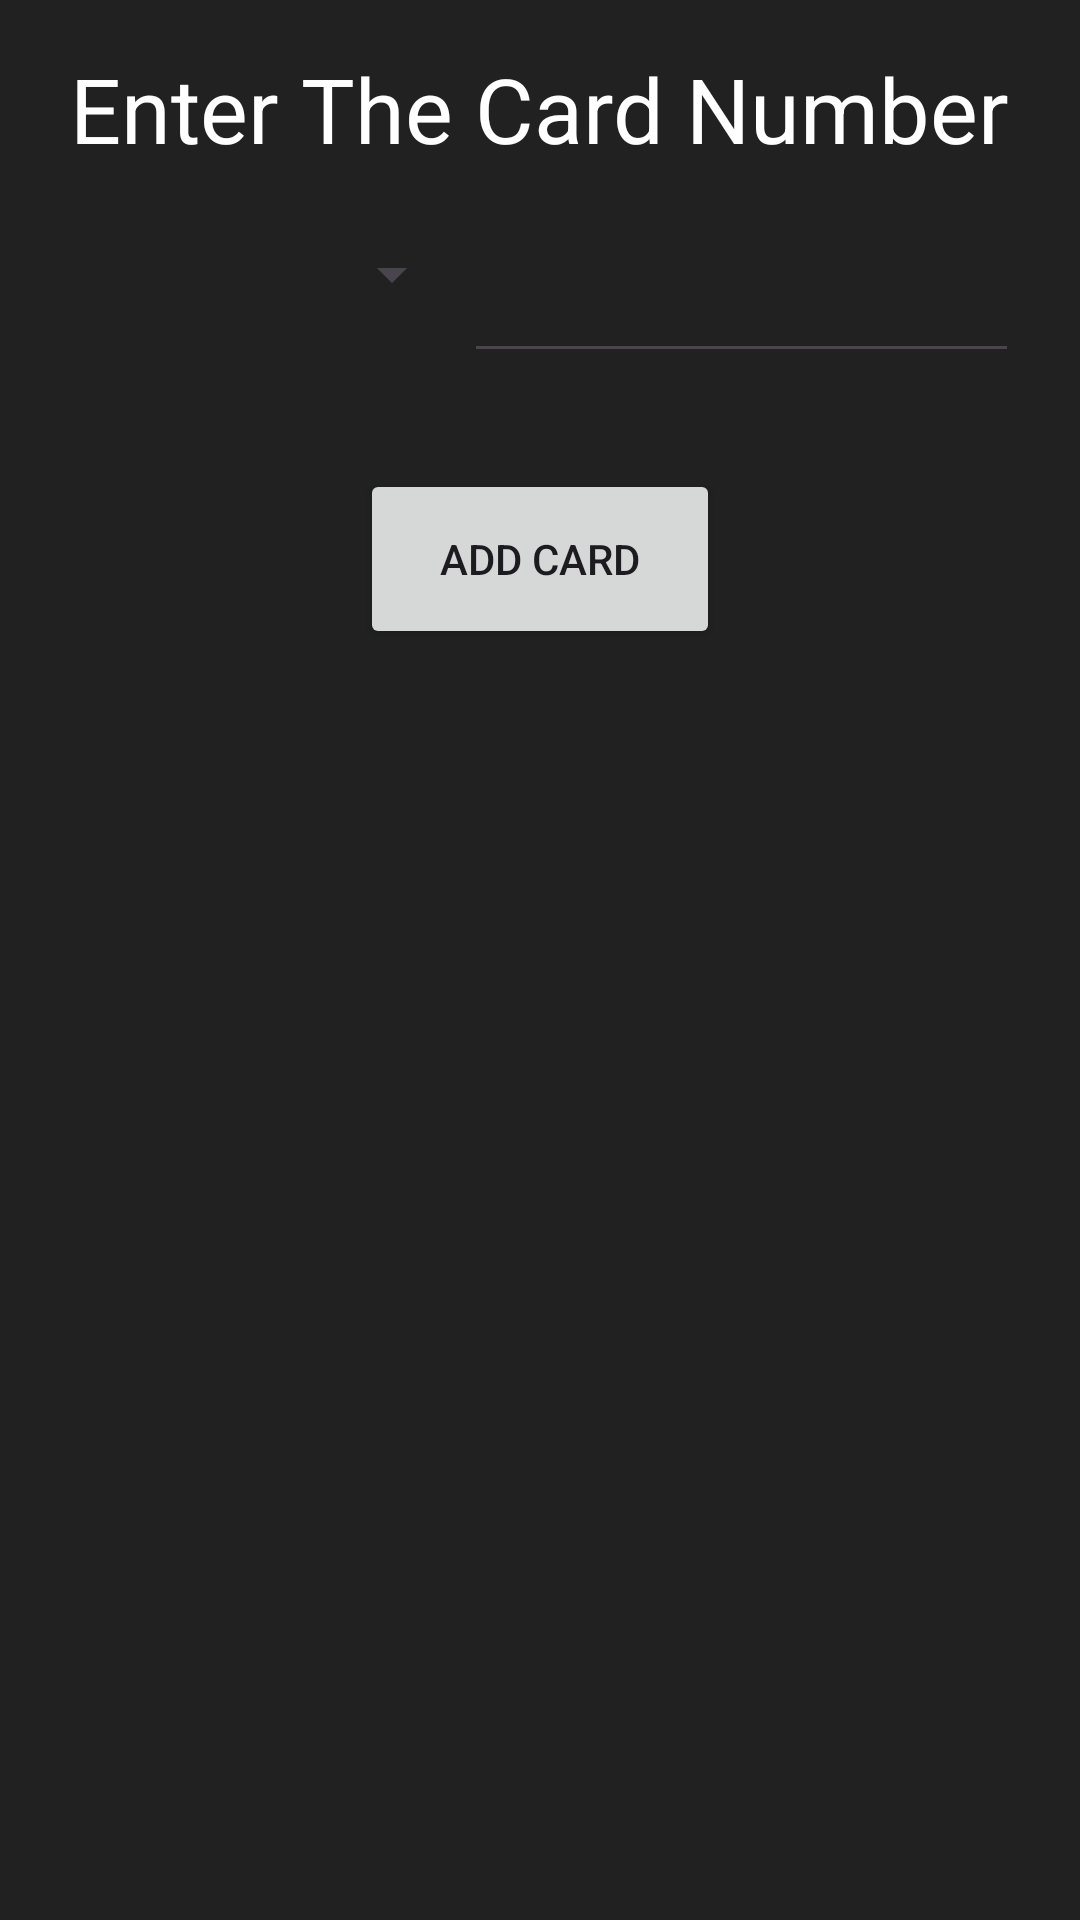

Here is an Android app screen rendered from its layout file. Give the layout XML and the strings, colors and styles it references.
<!-- AndroidManifest.xml: application theme Theme.MavWallet -->
<!-- res/layout/activity_add_card.xml -->
<?xml version="1.0" encoding="utf-8"?>
<RelativeLayout xmlns:android="http://schemas.android.com/apk/res/android"
    xmlns:app="http://schemas.android.com/apk/res-auto"
    xmlns:tools="http://schemas.android.com/tools"
    android:id="@+id/main"
    android:layout_width="match_parent"
    android:layout_height="match_parent"
    android:background="#212121"
    tools:context=".AddCard">

    <TextView
        android:text="Enter The Card Number"
        android:layout_width="wrap_content"
        android:layout_height="wrap_content"
        android:textColor="#FFFFFF"
        android:textSize="30sp"
        android:id="@+id/enterCardNoText"
        android:layout_marginTop="16dp"
        android:layout_centerHorizontal="true" />

    <Button
        android:layout_width="120dp"
        android:layout_height="60dp"
        android:layout_marginTop="100dp"
        android:text="Add Card"
        android:id="@+id/addCardForwardButton"
        android:layout_below="@id/enterCardNoText"
        android:layout_centerHorizontal="true"/>


    <LinearLayout
        android:orientation="horizontal"
        android:layout_width="match_parent"
        android:layout_height="wrap_content"
        android:layout_below="@+id/enterCardNoText"
        android:layout_alignParentStart="true"
        android:layout_marginTop="23dp"
        android:weightSum="1">

        <Spinner
            android:layout_height="wrap_content"
            android:id="@+id/cardSpinner"
            android:spinnerMode="dropdown"
            style="@style/spinner_card"
            android:layout_width="wrap_content"
            android:layout_weight="0.84" />

        <EditText
            android:layout_width="185dp"
            android:inputType="textPersonName"
            android:ems="10"
            android:id="@+id/editCardNo"
            android:cursorVisible="false"
            android:textColor="#FFFFFF"
            android:textSize="20sp"
            android:layout_height="45dp"
            android:gravity="center_horizontal"
            android:layout_centerVertical="true"
            android:layout_alignParentStart="true" />
    </LinearLayout>

</RelativeLayout>
<!-- resources referenced by this layout -->
<resources>
  <style name="spinner_card">
          <item name="android:clickable">true</item>
          <item name="android:dropDownWidth">100dp</item>
          <item name="android:dropDownSelector">@android:color/transparent</item>
          <item name="android:dropDownHeight">50dp</item>
      </style>
  <style name="Theme.MavWallet" parent="Base.Theme.MavWallet" />
  <style name="Base.Theme.MavWallet" parent="Theme.Material3.DayNight.NoActionBar">
          
          
      </style>
</resources>
